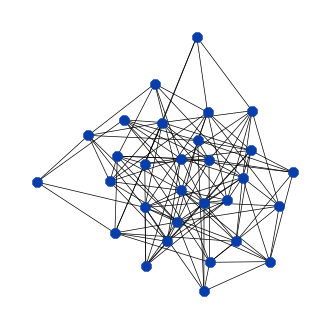

Here is the Python script that generated this plot: (Note: this script raises an exception after producing the figure.)
import random as rnd
import networkx as nx
import pandas as pd
import matplotlib.pyplot as plt






G=nx.binomial_graph(30, 0.30, seed=None)




plt.figure(figsize=(4,4))
position = nx.spring_layout(G, scale=5,iterations=200)
nx.draw_networkx_nodes(G, position, node_size=50, node_color="#093ea8", node_shape="8")
nx.draw_networkx_edges(G, position, width=0.5, edge_color='black' )


plt.axis("off")
plt.savefig("binomial_graph.png",bbox_inches='tight')
plt.savefig(  "binomial_graph.eps",bbox_inches='tight')
plt.show(G)
